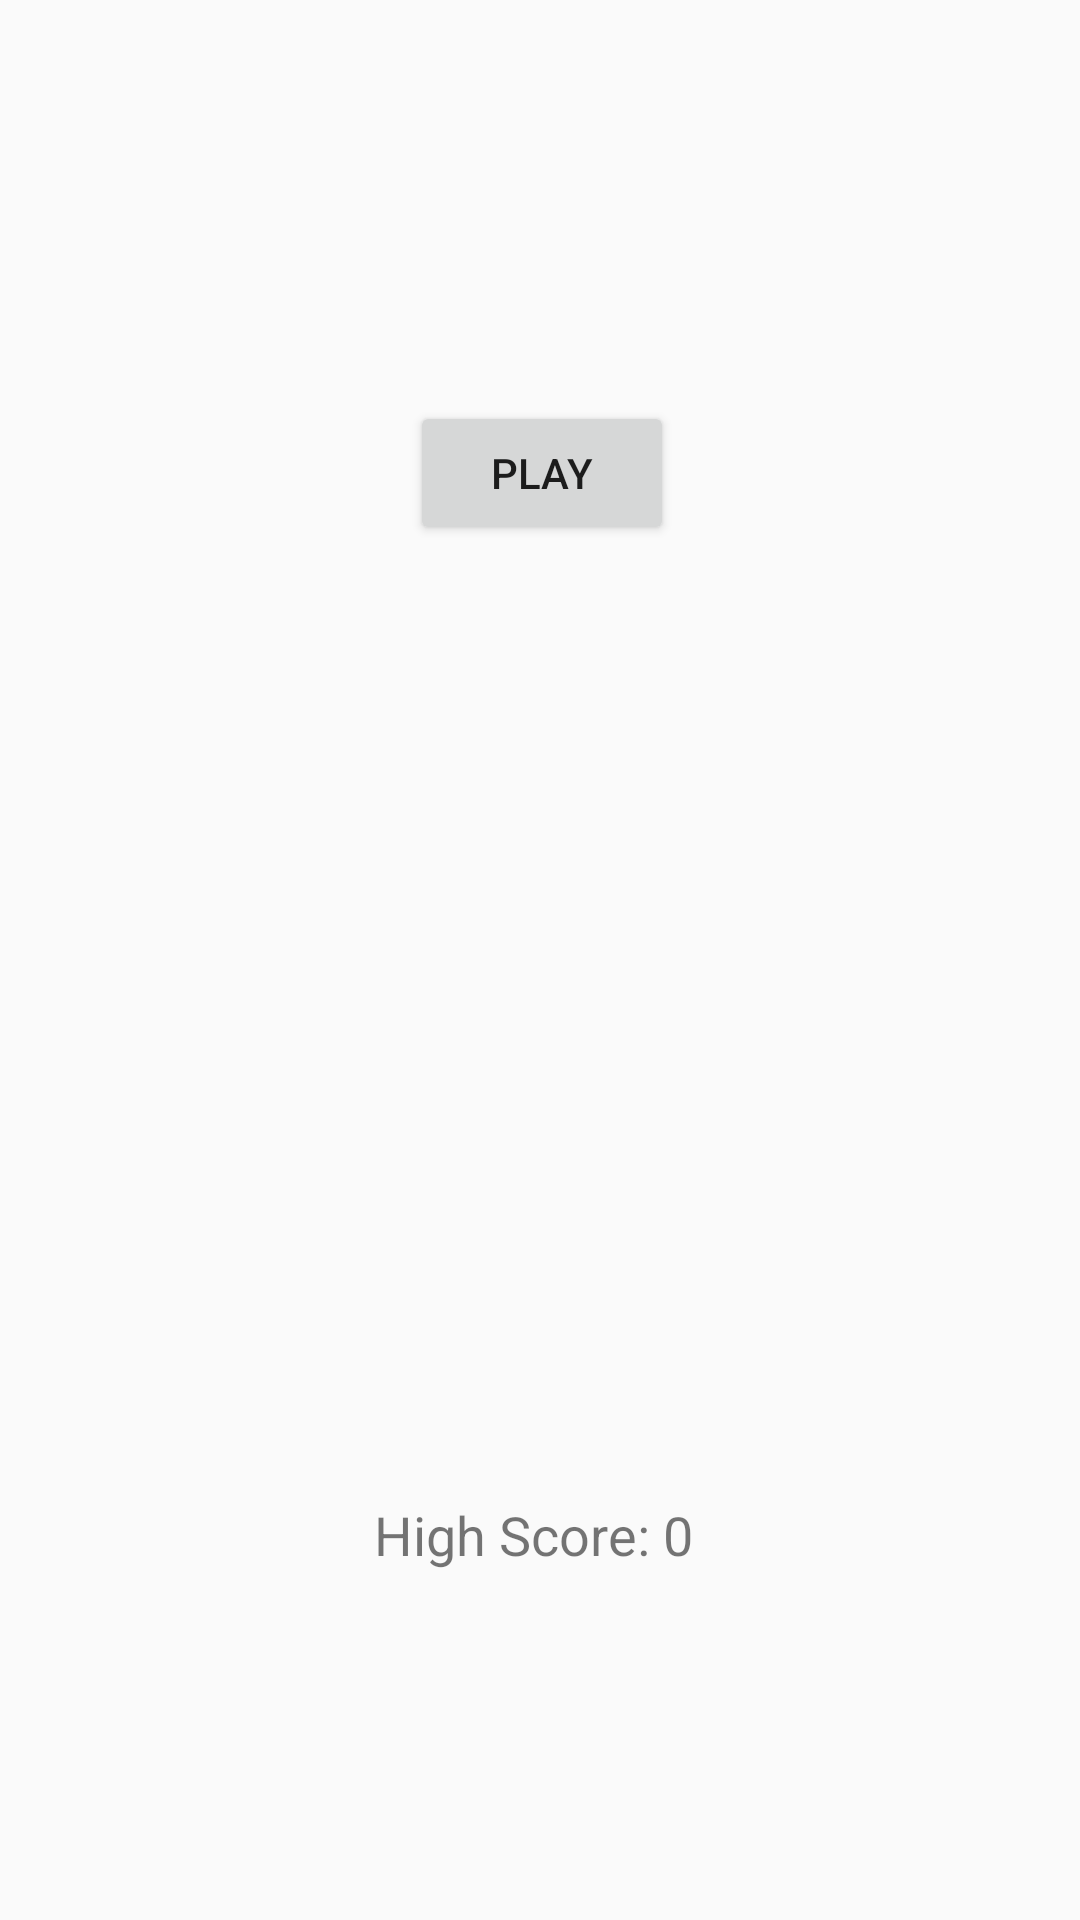

This screen was rendered from an Android layout file. Write that file and the resources it references.
<!-- AndroidManifest.xml: activity theme AppTheme -->
<!-- res/layout/activity_start.xml -->
<?xml version="1.0" encoding="utf-8"?>
<android.support.constraint.ConstraintLayout xmlns:android="http://schemas.android.com/apk/res/android"
    xmlns:app="http://schemas.android.com/apk/res-auto"
    xmlns:tools="http://schemas.android.com/tools"
    android:layout_width="match_parent"
    android:layout_height="match_parent"
    tools:context="com.example.patryk.divideby3.StartActivity">

    <Button
        android:id="@+id/startGameButtonID"
        android:layout_width="wrap_content"
        android:layout_height="wrap_content"
        android:layout_marginBottom="8dp"
        android:layout_marginEnd="8dp"
        android:layout_marginStart="28dp"
        android:layout_marginTop="16dp"
        android:text="@string/btn_start"
        app:layout_constraintBottom_toBottomOf="parent"
        app:layout_constraintEnd_toEndOf="parent"
        app:layout_constraintHorizontal_bias="0.461"
        app:layout_constraintStart_toStartOf="parent"
        app:layout_constraintTop_toTopOf="parent"
        app:layout_constraintVertical_bias="0.207" />

    <TextView
        android:id="@+id/highScoreTextViewID"
        android:layout_width="111dp"
        android:layout_height="31dp"
        android:layout_marginBottom="8dp"
        android:layout_marginEnd="8dp"
        android:layout_marginStart="8dp"
        android:layout_marginTop="8dp"
        android:text="High Score: 0"
        android:textSize="18sp"
        app:layout_constraintBottom_toBottomOf="parent"
        app:layout_constraintEnd_toEndOf="parent"
        app:layout_constraintStart_toStartOf="parent"
        app:layout_constraintTop_toBottomOf="@+id/startGameButtonID"
        app:layout_constraintVertical_bias="0.753" />

</android.support.constraint.ConstraintLayout>
<!-- resources referenced by this layout -->
<resources>
  <string name="btn_start">PLAY</string>
  <style name="AppTheme" parent="Theme.AppCompat.Light.NoActionBar">
          
          <item name="android:windowNoTitle">true</item>
          <item name="windowActionBar">false</item>
          <item name="android:windowFullscreen">true</item>
          <item name="android:windowContentOverlay">@null</item>
          <item name="colorPrimary">@color/darkGrayBackground</item>
          <item name="colorPrimaryDark">@color/darkerGrayBackground</item>
          <item name="colorAccent">@color/colorAccent</item>
      </style>
  <color name="darkGrayBackground">#303030</color>
  <color name="darkerGrayBackground">#2d2d2d</color>
  <color name="colorAccent">#d20438</color>
</resources>
